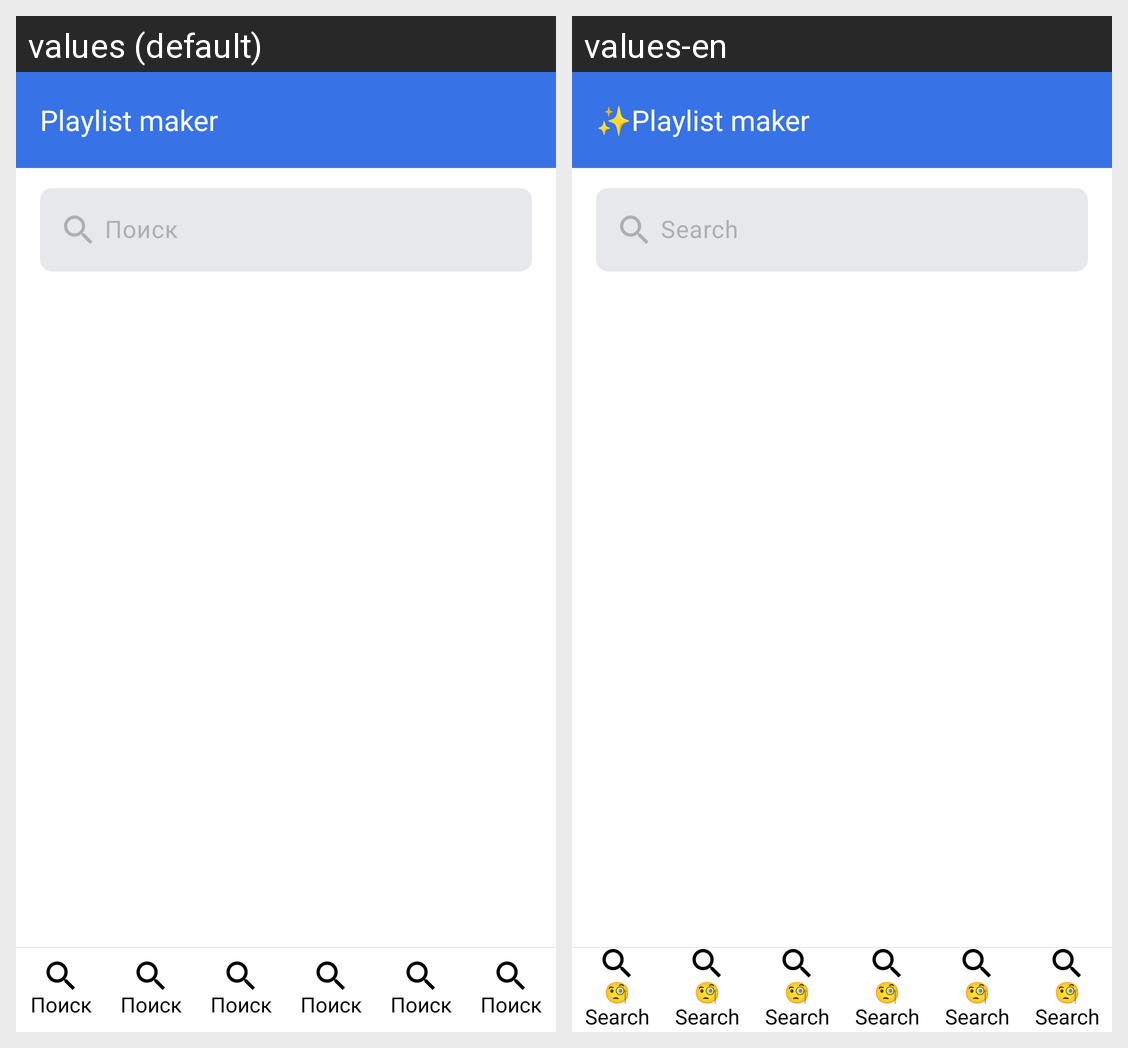

This grid shows one Android layout under two languages. Give, for every string resource on the screen, its name, the default text and each shown locale's text.
Android screen res/layout/activity_search.xml rendered under 2 locales, left to right: values (default), values-en. Device: Nexus 5 (rendered at 1080×1920; each locale shown at half size, 540×960, under a caption strip naming it); theme AppTheme.
Strings drawn on this screen, with the default value and each locale's value (text and hints the layout hard-codes, and strings that could not be matched under every locale, appear in the picture but are not listed):

app_name
  values: Playlist maker
  values-en: ✨Playlist maker

search
  values: Поиск
  values-en: 🧐Search
